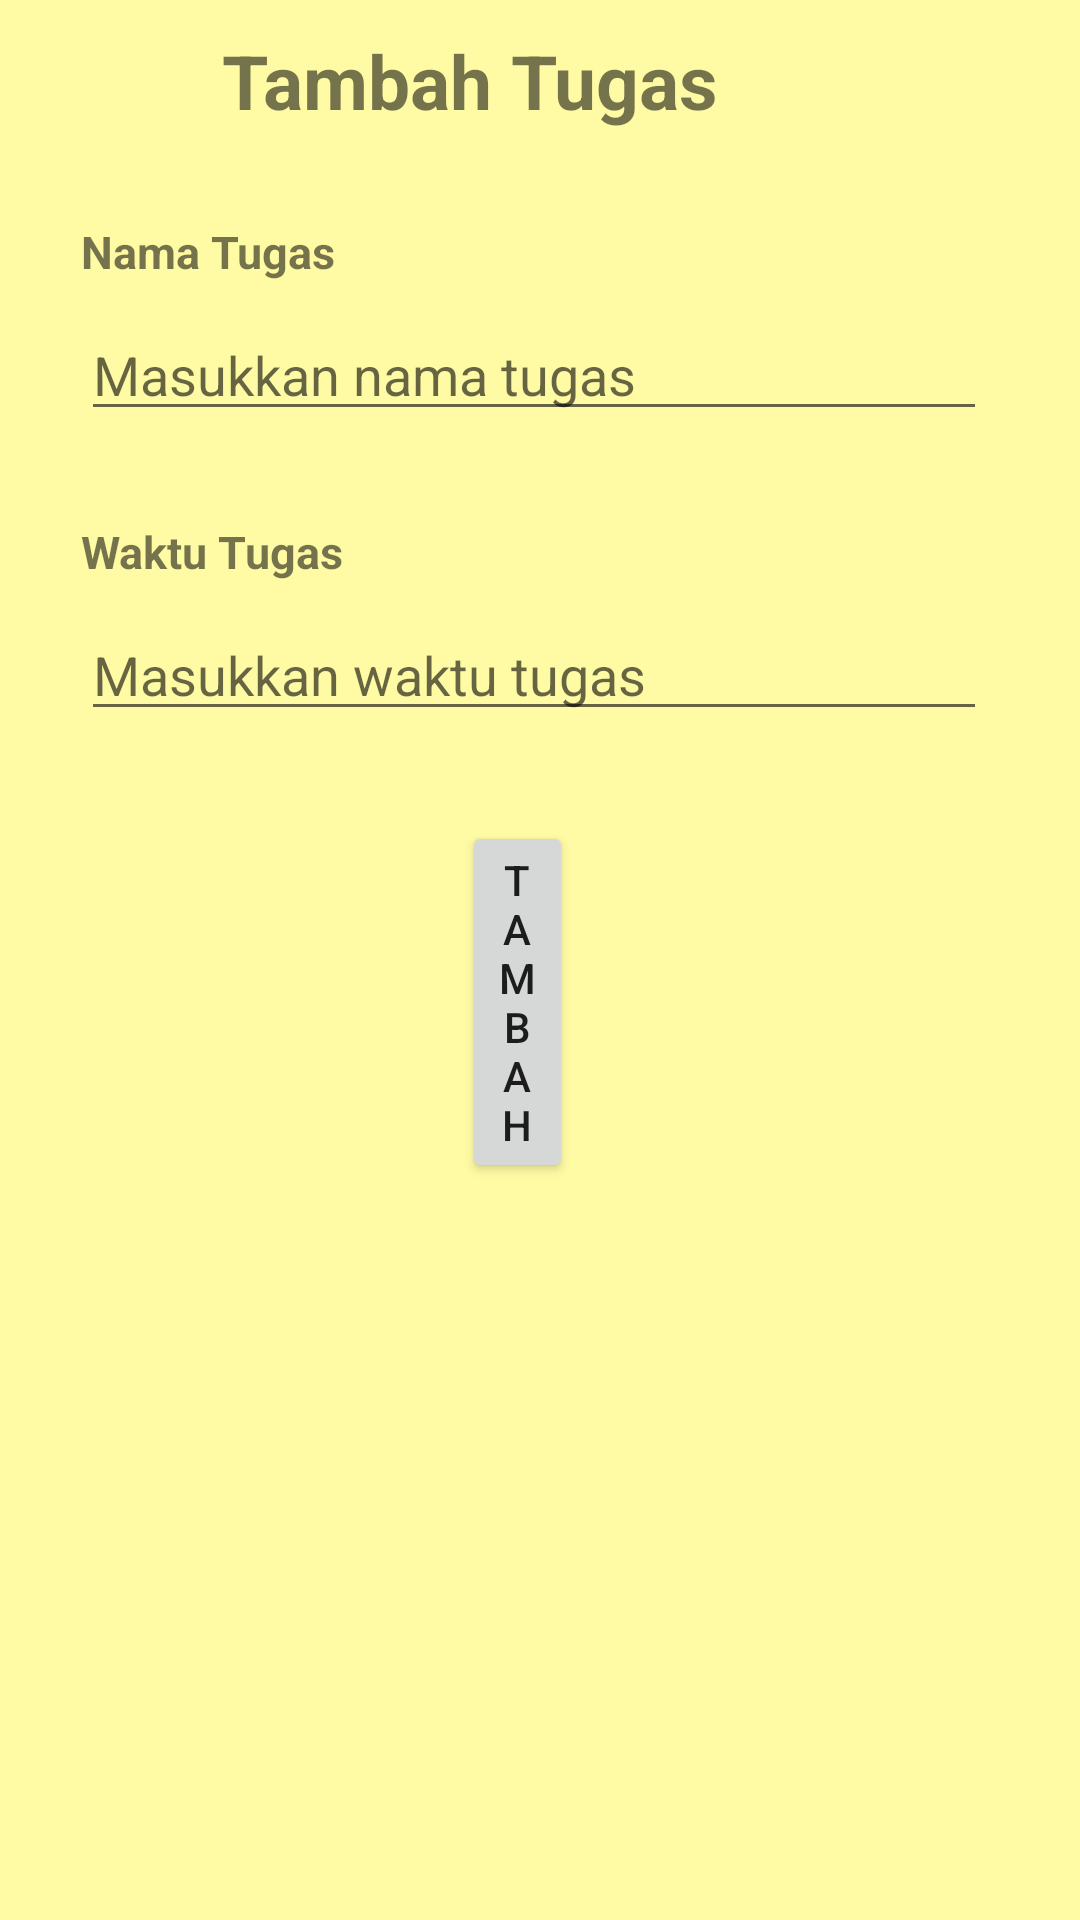

Here is an Android app screen rendered from its layout file. Give the layout XML and the strings, colors and styles it references.
<!-- AndroidManifest.xml: application theme Theme.FocusOn -->
<!-- res/layout/activity_tambah_tugas.xml -->
<?xml version="1.0" encoding="utf-8"?>
<RelativeLayout xmlns:android="http://schemas.android.com/apk/res/android"
    xmlns:app="http://schemas.android.com/apk/res-auto"
    xmlns:tools="http://schemas.android.com/tools"
    android:layout_width="match_parent"
    android:layout_height="match_parent"
    android:background="@color/primary">

    <ImageView
        android:id="@+id/iv_backTambahTugas"
        android:layout_width="50dp"
        android:layout_height="40dp"
        android:layout_marginLeft="10sp"
        android:layout_marginTop="10sp"
        android:layout_weight="1"
        app:srcCompat="@drawable/ic_back" />

    <TextView
        android:id="@+id/tv_judulTambahTugas"
        android:layout_width="wrap_content"
        android:layout_height="wrap_content"
        android:layout_marginStart="14dp"
        android:layout_marginLeft="9dp"
        android:layout_marginTop="10dp"
        android:layout_toEndOf="@+id/iv_backTambahTugas"
        android:layout_toRightOf="@id/imageView4"
        android:text="Tambah Tugas"
        android:textSize="25dp"
        android:textStyle="bold"
        tools:layout_editor_absoluteX="80dp"
        tools:layout_editor_absoluteY="20dp" />

    <TextView
        android:id="@+id/tv_inputJudulTugas"
        android:layout_width="wrap_content"
        android:layout_height="wrap_content"
        android:layout_below="@+id/tv_judulTambahTugas"
        android:layout_marginLeft="27dp"
        android:layout_marginTop="30dp"
        android:text="Nama Tugas"
        android:textSize="15sp"
        android:textStyle="bold" />

    <com.google.android.material.textfield.TextInputLayout
        android:id="@+id/til_namaTugas"
        android:layout_width="302dp"
        android:layout_height="50dp"
        android:layout_below="@+id/tv_judulTambahTugas"
        android:layout_marginLeft="27dp"
        android:layout_marginTop="50dp">

        <com.google.android.material.textfield.TextInputEditText
            android:layout_width="match_parent"
            android:layout_height="wrap_content"
            android:hint="Masukkan nama tugas" />
    </com.google.android.material.textfield.TextInputLayout>

    <TextView
        android:id="@+id/tv_inputWaktuTugas"
        android:layout_width="wrap_content"
        android:layout_height="wrap_content"
        android:layout_below="@+id/tv_judulTambahTugas"
        android:layout_marginLeft="27dp"
        android:layout_marginTop="130dp"
        android:text="Waktu Tugas"
        android:textSize="15sp"
        android:textStyle="bold" />

    <com.google.android.material.textfield.TextInputLayout
        android:id="@+id/til_waktuTugas"
        android:layout_width="302dp"
        android:layout_height="50dp"
        android:layout_below="@+id/tv_judulTambahTugas"
        android:layout_marginLeft="27dp"
        android:layout_marginTop="150dp">

        <com.google.android.material.textfield.TextInputEditText
            android:layout_width="match_parent"
            android:layout_height="wrap_content"
            android:hint="Masukkan waktu tugas" />

    </com.google.android.material.textfield.TextInputLayout>

    <Button
        android:id="@+id/btn_addTugas"
        android:layout_width="wrap_content"
        android:layout_height="wrap_content"
        android:layout_below="@+id/tv_judulTambahTugas"
        android:layout_alignParentStart="true"
        android:layout_alignParentEnd="true"
        android:layout_marginStart="154dp"
        android:layout_marginTop="230dp"
        android:layout_marginEnd="169dp"
        android:layout_weight="1"
        android:text="Tambah" />


</RelativeLayout>
<!-- resources referenced by this layout -->
<resources>
  <color name="primary">#FFFBA4</color>
  <style name="Theme.FocusOn" parent="Theme.AppCompat.Light.DarkActionBar">
          <item name="colorPrimary">@color/primary</item>
          <item name="colorSecondary">@color/white</item>
          <item name="colorAccent">@color/black</item>
      </style>
  <color name="white">#FFFFFF</color>
  <color name="black">#000000</color>
</resources>
